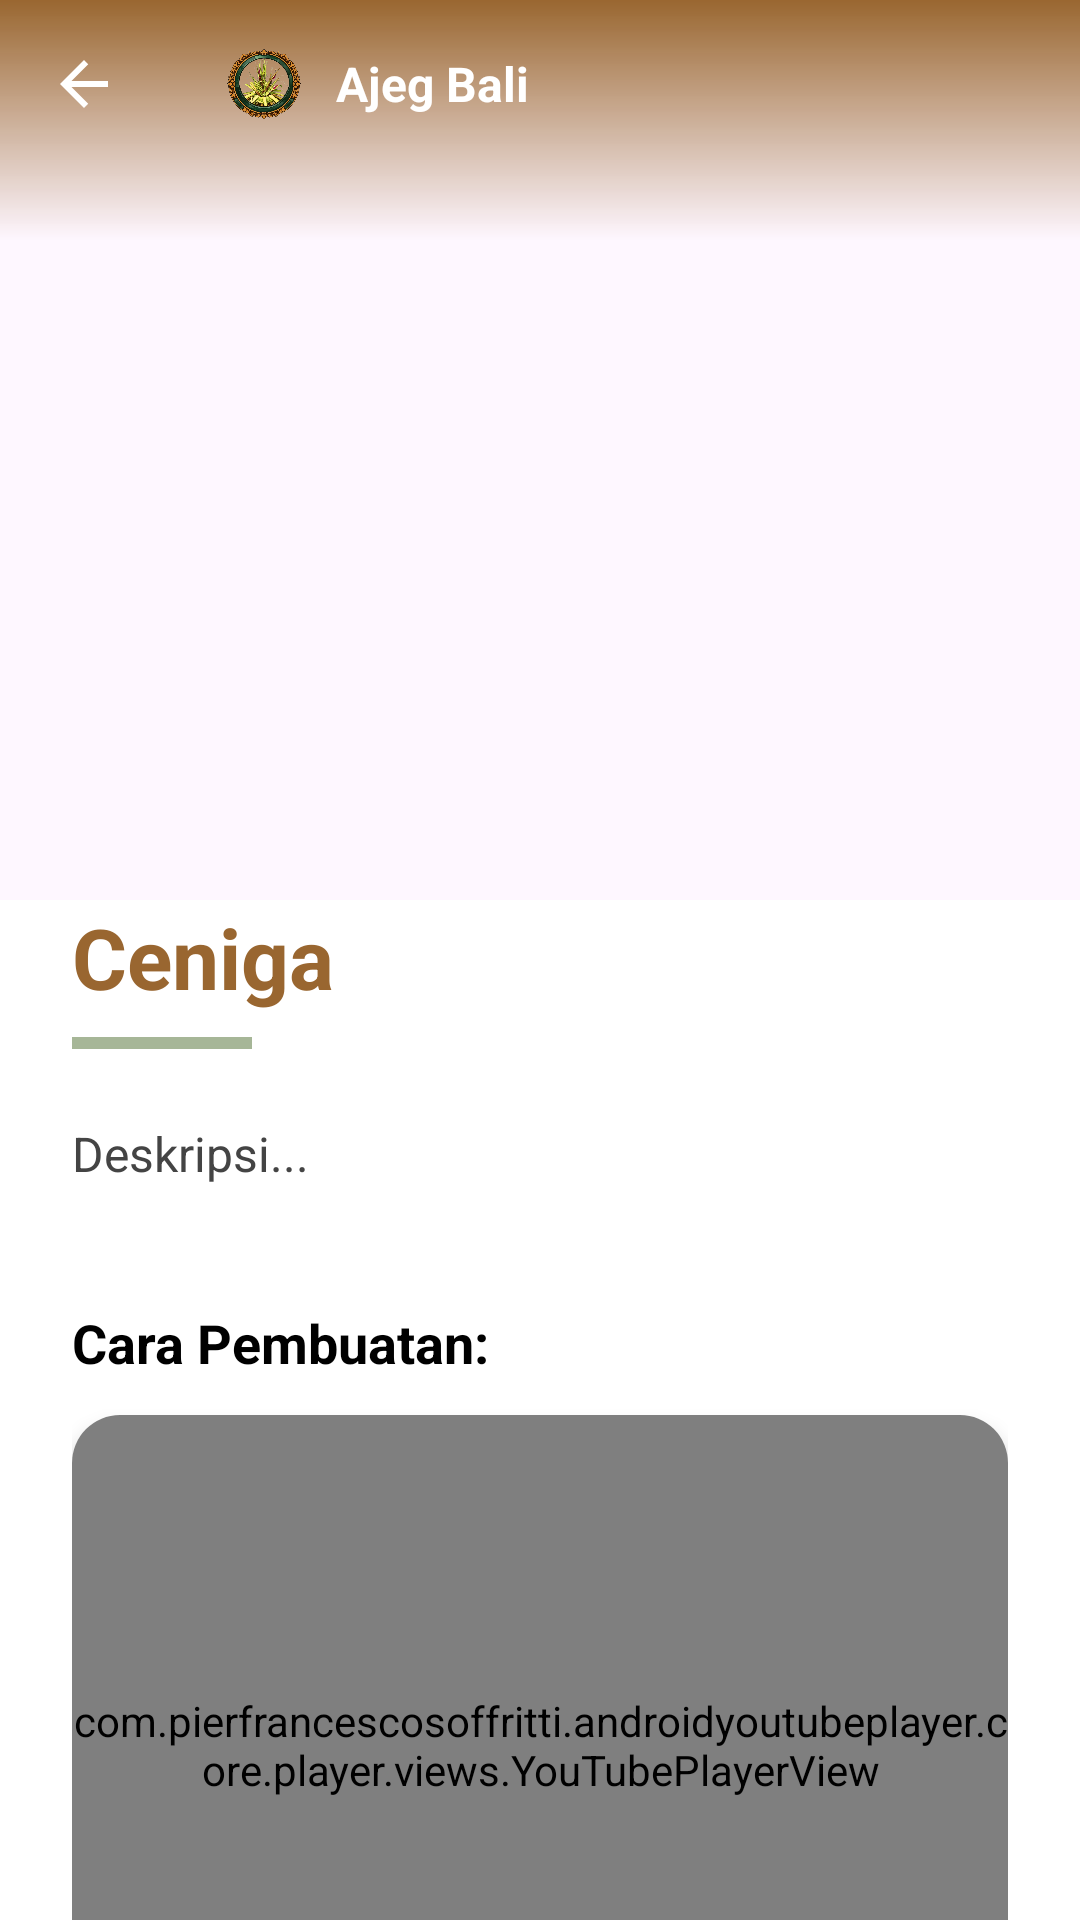

Here is an Android app screen rendered from its layout file. Give the layout XML and the strings, colors and styles it references.
<!-- AndroidManifest.xml: application theme Theme.AjegBali -->
<!-- res/layout/activity_detail.xml -->
<?xml version="1.0" encoding="utf-8"?>
<androidx.coordinatorlayout.widget.CoordinatorLayout
    xmlns:android="http://schemas.android.com/apk/res/android"
    xmlns:app="http://schemas.android.com/apk/res-auto"
    xmlns:tools="http://schemas.android.com/tools"
    android:layout_width="match_parent"
    android:layout_height="match_parent"
    android:background="@color/white"
    tools:context=".DetailActivity">

    <com.google.android.material.appbar.AppBarLayout
        android:id="@+id/appBar"
        android:layout_width="match_parent"
        android:layout_height="300dp"
        android:theme="@style/Theme.AppCompat.Light.NoActionBar">

        <com.google.android.material.appbar.CollapsingToolbarLayout
            android:id="@+id/collapsingToolbar"
            android:layout_width="match_parent"
            android:layout_height="match_parent"
            app:contentScrim="@color/white"
            app:titleEnabled="false"
            app:layout_scrollFlags="scroll|exitUntilCollapsed">

            <ImageView
                android:id="@+id/ivDetailImage"
                android:layout_width="match_parent"
                android:layout_height="match_parent"
                android:scaleType="centerCrop"
                android:src="@drawable/ajeg_bali"
                app:layout_collapseMode="parallax" />

            <View
                android:layout_width="match_parent"
                android:layout_height="80dp"
                android:background="@drawable/gradient_black_bottom"
                android:rotation="180"
                app:layout_collapseMode="pin"/>

            <androidx.appcompat.widget.Toolbar
                android:id="@+id/toolbar"
                android:layout_width="match_parent"
                android:layout_height="?attr/actionBarSize"
                app:layout_collapseMode="pin"
                app:navigationIcon="@drawable/ic_arrow_back_white"> <LinearLayout
                android:layout_width="match_parent"
                android:layout_height="match_parent"
                android:gravity="center_vertical"
                android:orientation="horizontal">

                <ImageView
                    android:layout_width="32dp"
                    android:layout_height="32dp"
                    android:src="@drawable/logo_splash"
                    android:layout_marginEnd="8dp"/>

                <TextView
                    android:id="@+id/tvToolbarTitle"
                    android:layout_width="wrap_content"
                    android:layout_height="wrap_content"
                    android:text="Ajeg Bali"
                    android:textSize="16sp"
                    android:textStyle="bold"
                    android:textColor="@color/white"/>
            </LinearLayout>

            </androidx.appcompat.widget.Toolbar>

        </com.google.android.material.appbar.CollapsingToolbarLayout>
    </com.google.android.material.appbar.AppBarLayout>

    <androidx.core.widget.NestedScrollView
        android:id="@+id/scrollView"
        android:layout_width="match_parent"
        android:layout_height="match_parent"
        android:background="@drawable/bg_rounded_top"
        android:layout_marginTop="-24dp"
        android:fillViewport="true"
        app:layout_behavior="@string/appbar_scrolling_view_behavior">

        <LinearLayout
            android:layout_width="match_parent"
            android:layout_height="wrap_content"
            android:orientation="vertical"
            android:padding="24dp">

            <TextView
                android:id="@+id/tvDetailName"
                android:layout_width="wrap_content"
                android:layout_height="wrap_content"
                android:text="Ceniga"
                android:textSize="28sp"
                android:textStyle="bold"
                android:textColor="@color/ajeg_primary"
                android:layout_marginBottom="8dp"/>

            <View
                android:id="@+id/vSeparator"
                android:layout_width="60dp"
                android:layout_height="4dp"
                android:background="@color/ajeg_secondary"
                android:layout_marginBottom="24dp"/>

            <TextView
                android:id="@+id/tvDetailDesc"
                android:layout_width="match_parent"
                android:layout_height="wrap_content"
                android:text="Deskripsi..."
                android:textSize="16sp"
                android:lineSpacingExtra="8dp"
                android:justificationMode="inter_word"
                android:textColor="#444444"
                android:layout_marginBottom="24dp"/>

            <TextView
                android:id="@+id/tvLabelVideo"
                android:layout_width="wrap_content"
                android:layout_height="wrap_content"
                android:text="Cara Pembuatan:"
                android:textStyle="bold"
                android:textSize="18sp"
                android:textColor="@color/black"
                android:layout_marginTop="16dp"
                android:layout_marginBottom="12dp"/>

            <androidx.cardview.widget.CardView
                android:id="@+id/cvVideoContainer"
                android:layout_width="match_parent"
                android:layout_height="220dp"
                app:cardCornerRadius="16dp"
                app:cardElevation="4dp">

                <com.pierfrancescosoffritti.androidyoutubeplayer.core.player.views.YouTubePlayerView
                    android:id="@+id/youtubePlayerView"
                    android:layout_width="match_parent"
                    android:layout_height="match_parent" />

            </androidx.cardview.widget.CardView>

        </LinearLayout>

    </androidx.core.widget.NestedScrollView>

</androidx.coordinatorlayout.widget.CoordinatorLayout>
<!-- resources referenced by this layout -->
<resources>
  <color name="ajeg_primary">#996630</color>
  <color name="ajeg_secondary">#A6B697</color>
  <color name="black">#FF000000</color>
  <color name="white">#FFFFFFFF</color>
  <!-- drawable gradient_black_bottom (drawable) -->
  <?xml version="1.0" encoding="utf-8"?>
  <shape xmlns:android="http://schemas.android.com/apk/res/android">
      <gradient
          android:angle="90"
          android:startColor="@color/ajeg_primary"
          android:endColor="#00A6B697"
          android:type="linear" />
  </shape>
  <!-- drawable ic_arrow_back_white (drawable) -->
  <?xml version="1.0" encoding="utf-8"?>
  <vector xmlns:android="http://schemas.android.com/apk/res/android"
      android:width="24dp"
      android:height="24dp"
      android:viewportWidth="24.0"
      android:viewportHeight="24.0">
  
      <path
          android:fillColor="#FFFFFF"
          android:pathData="M20,11H7.83l5.59,-5.59L12,4l-8,8 8,8 1.41,-1.41L7.83,13H20v-2z"/>
  </vector>
  <!-- drawable logo_splash: png bitmap (drawable, 274313 bytes) -->
  <style name="Theme.AjegBali" parent="Base.Theme.AjegBali" />
  <style name="Base.Theme.AjegBali" parent="Theme.Material3.DayNight.NoActionBar">
          
          
      </style>
</resources>
